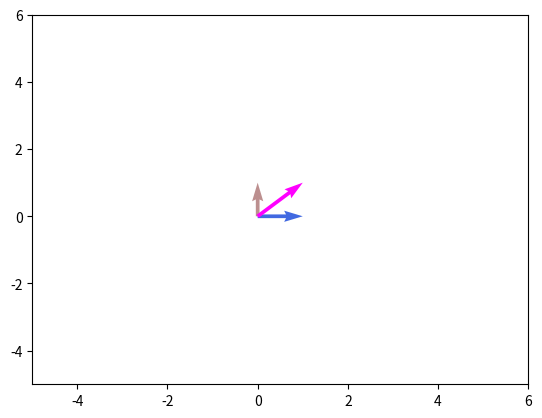

Generate this figure with matplotlib:
import matplotlib.pyplot as plt


class Vector:
    color_value = 0
    colors = ["coral", "rosybrown", "royalblue",
              "fuchsia", "mediumaquamarine",
              "lightgreen", "pink", "skyblue"]

    def __init__(self, x_component, y_component, x=0, y=0):
        self.x = x
        self.y = y
        self.x_component = x_component
        self.y_component = y_component
        if Vector.color_value == 7:
            Vector.color_value = 0
        Vector.color_value += 1
        self.color = Vector.colors[Vector.color_value]

    def __add__(self, vector):
        return Vector(self.x_component + vector.x_component,
                      self.y_component + vector.y_component)

    def __sub__(self, vector):
        return Vector(self.x_component - vector.x_component,
                      self.y_component - vector.x_component)


def plot_vectors(*args):
    x_pos = [arg.x for arg in args]
    y_pos = [arg.y for arg in args]
    x_direct = [arg.x_component for arg in args]
    y_direct = [arg.y_component for arg in args]
    colors = [arg.color for arg in args]

    fig, ax = plt.subplots()
    ax.quiver(x_pos, y_pos, x_direct, y_direct, color=colors, angles='xy', scale_units="xy", scale=1)

    plt.xlim([min(x_direct) - 5, max(x_direct) + 5])
    plt.ylim([min(y_direct) - 5, max(y_direct) + 5])
    plt.show()

vector1 = Vector(0, 1)
vector2 = Vector(1, 0)
vector3 = Vector(1, 1)

plot_vectors(vector1, vector2, vector3)